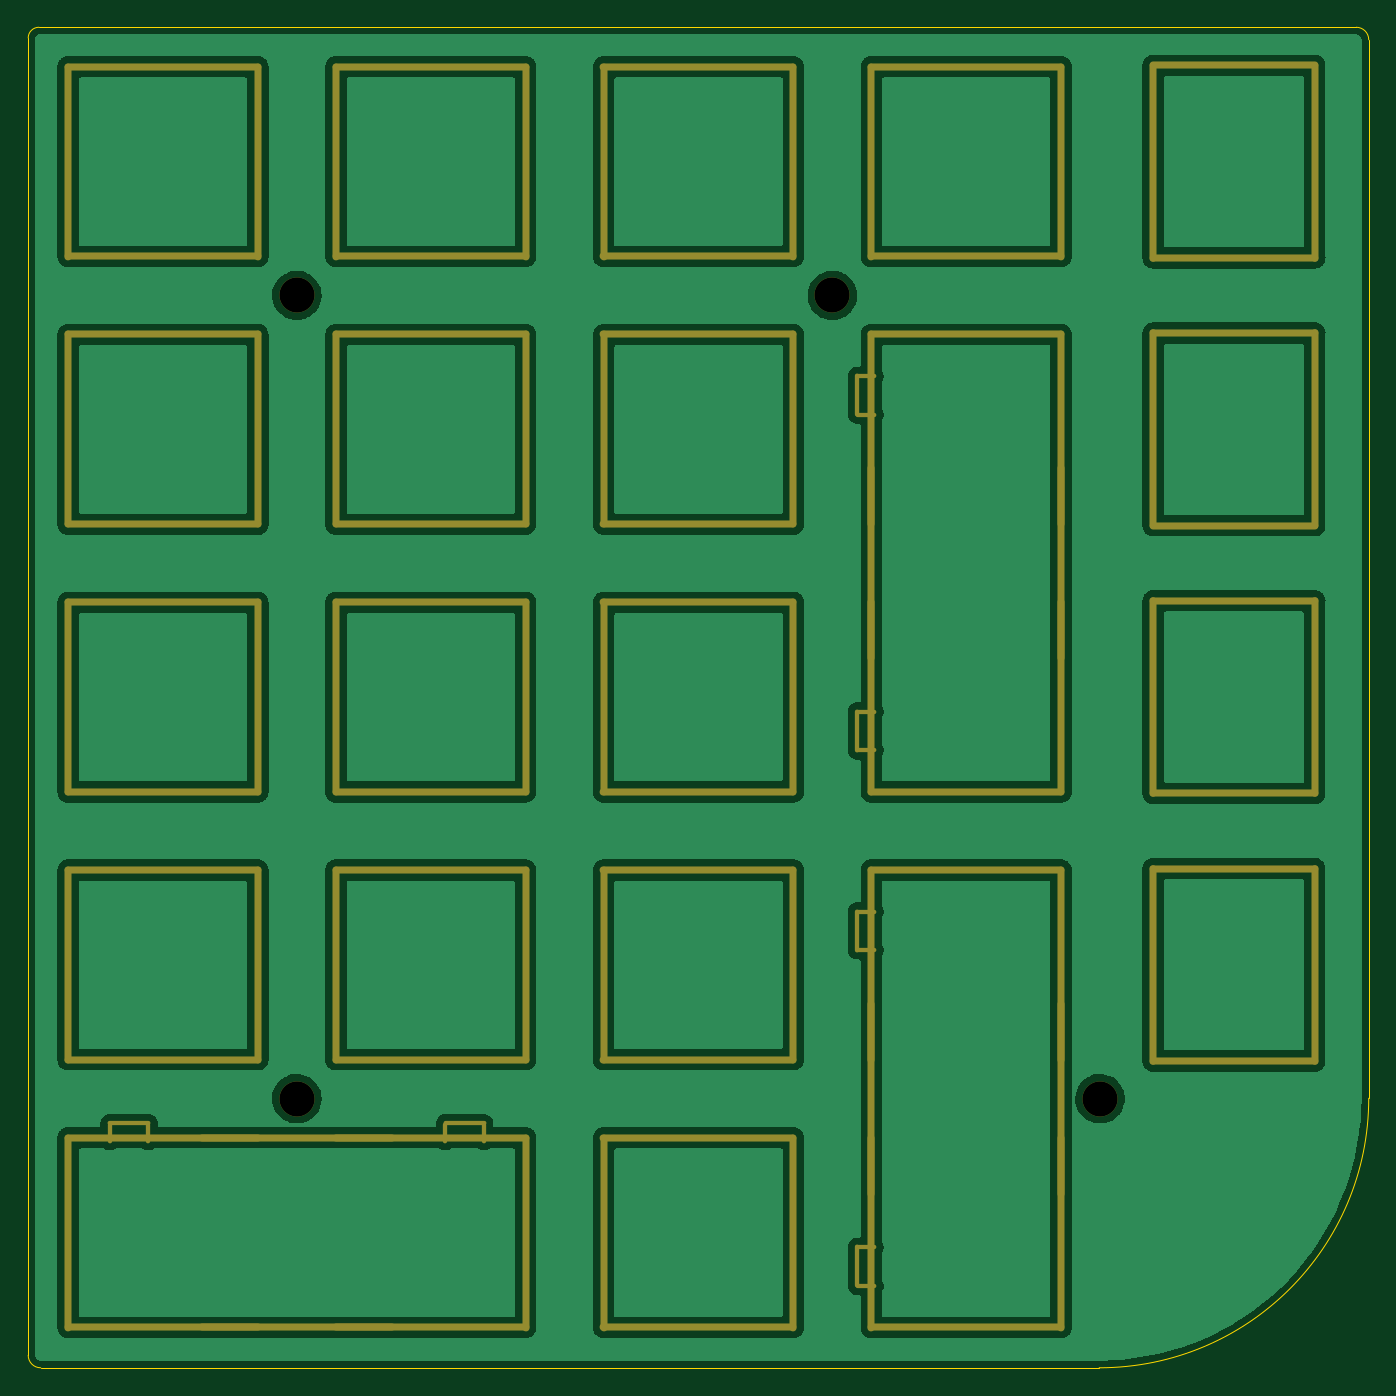
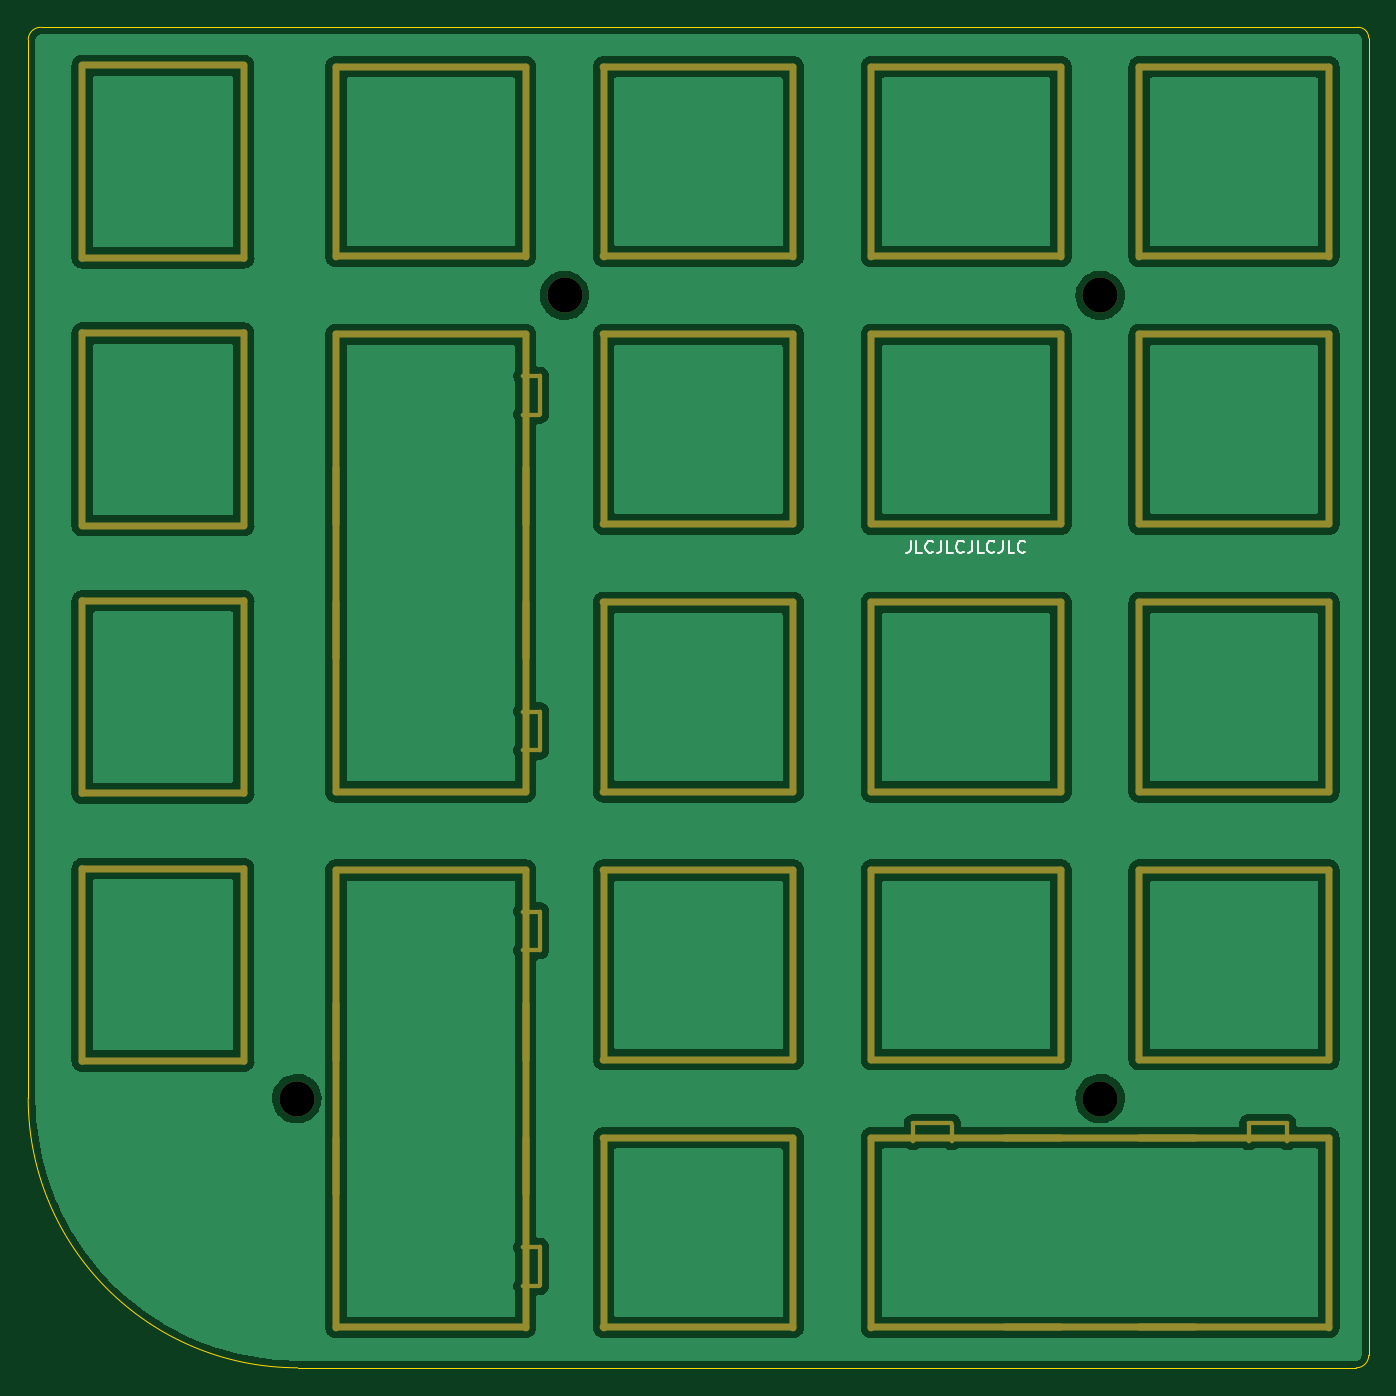
Circuit board: 11 layer files. Board 95.4 x 95.4 mm.
- bottom_copper: Envoy-Switchplate-B_Cu.gbl (191692 bytes)
- bottom_mask: Envoy-Switchplate-B_Mask.gbs (4759 bytes)
- paste: Envoy-Switchplate-B_Paste.gbp (502 bytes)
- bottom_silk: Envoy-Switchplate-B_Silkscreen.gbo (3127 bytes)
- outline: Envoy-Switchplate-Edge_Cuts.gm1 (1032 bytes)
- top_copper: Envoy-Switchplate-F_Cu.gtl (191692 bytes)
- top_mask: Envoy-Switchplate-F_Mask.gts (4759 bytes)
- paste: Envoy-Switchplate-F_Paste.gtp (502 bytes)
- top_silk: Envoy-Switchplate-F_Silkscreen.gto (503 bytes)
- drill: Envoy-Switchplate-NPTH.drl (6189 bytes)
- drill: Envoy-Switchplate-PTH.drl (306 bytes)

=== bottom_copper: Envoy-Switchplate-B_Cu.gbl (191692 bytes, source omitted) ===
=== bottom_mask: Envoy-Switchplate-B_Mask.gbs (4759 bytes, source omitted) ===
=== paste: Envoy-Switchplate-B_Paste.gbp ===
%TF.GenerationSoftware,KiCad,Pcbnew,(5.99.0-12610-g07e01e6297)*%
%TF.CreationDate,2021-10-01T22:50:03+01:00*%
%TF.ProjectId,Envoy-Switchplate,456e766f-792d-4537-9769-746368706c61,rev?*%
%TF.SameCoordinates,Original*%
%TF.FileFunction,Paste,Bot*%
%TF.FilePolarity,Positive*%
%FSLAX46Y46*%
G04 Gerber Fmt 4.6, Leading zero omitted, Abs format (unit mm)*
G04 Created by KiCad (PCBNEW (5.99.0-12610-g07e01e6297)) date 2021-10-01 22:50:03*
%MOMM*%
%LPD*%
G01*
G04 APERTURE LIST*
G04 APERTURE END LIST*
M02*

=== bottom_silk: Envoy-Switchplate-B_Silkscreen.gbo ===
%TF.GenerationSoftware,KiCad,Pcbnew,(5.99.0-12610-g07e01e6297)*%
%TF.CreationDate,2021-10-01T22:50:03+01:00*%
%TF.ProjectId,Envoy-Switchplate,456e766f-792d-4537-9769-746368706c61,rev?*%
%TF.SameCoordinates,Original*%
%TF.FileFunction,Legend,Bot*%
%TF.FilePolarity,Positive*%
%FSLAX46Y46*%
G04 Gerber Fmt 4.6, Leading zero omitted, Abs format (unit mm)*
G04 Created by KiCad (PCBNEW (5.99.0-12610-g07e01e6297)) date 2021-10-01 22:50:03*
%MOMM*%
%LPD*%
G01*
G04 APERTURE LIST*
%ADD10C,0.150000*%
G04 APERTURE END LIST*
D10*
X125426190Y-102834523D02*
X125426190Y-103441666D01*
X125466666Y-103563095D01*
X125547619Y-103644047D01*
X125669047Y-103684523D01*
X125750000Y-103684523D01*
X124616666Y-103684523D02*
X125021428Y-103684523D01*
X125021428Y-102834523D01*
X123847619Y-103603571D02*
X123888095Y-103644047D01*
X124009523Y-103684523D01*
X124090476Y-103684523D01*
X124211904Y-103644047D01*
X124292857Y-103563095D01*
X124333333Y-103482142D01*
X124373809Y-103320238D01*
X124373809Y-103198809D01*
X124333333Y-103036904D01*
X124292857Y-102955952D01*
X124211904Y-102875000D01*
X124090476Y-102834523D01*
X124009523Y-102834523D01*
X123888095Y-102875000D01*
X123847619Y-102915476D01*
X123240476Y-102834523D02*
X123240476Y-103441666D01*
X123280952Y-103563095D01*
X123361904Y-103644047D01*
X123483333Y-103684523D01*
X123564285Y-103684523D01*
X122430952Y-103684523D02*
X122835714Y-103684523D01*
X122835714Y-102834523D01*
X121661904Y-103603571D02*
X121702380Y-103644047D01*
X121823809Y-103684523D01*
X121904761Y-103684523D01*
X122026190Y-103644047D01*
X122107142Y-103563095D01*
X122147619Y-103482142D01*
X122188095Y-103320238D01*
X122188095Y-103198809D01*
X122147619Y-103036904D01*
X122107142Y-102955952D01*
X122026190Y-102875000D01*
X121904761Y-102834523D01*
X121823809Y-102834523D01*
X121702380Y-102875000D01*
X121661904Y-102915476D01*
X121054761Y-102834523D02*
X121054761Y-103441666D01*
X121095238Y-103563095D01*
X121176190Y-103644047D01*
X121297619Y-103684523D01*
X121378571Y-103684523D01*
X120245238Y-103684523D02*
X120650000Y-103684523D01*
X120650000Y-102834523D01*
X119476190Y-103603571D02*
X119516666Y-103644047D01*
X119638095Y-103684523D01*
X119719047Y-103684523D01*
X119840476Y-103644047D01*
X119921428Y-103563095D01*
X119961904Y-103482142D01*
X120002380Y-103320238D01*
X120002380Y-103198809D01*
X119961904Y-103036904D01*
X119921428Y-102955952D01*
X119840476Y-102875000D01*
X119719047Y-102834523D01*
X119638095Y-102834523D01*
X119516666Y-102875000D01*
X119476190Y-102915476D01*
X118869047Y-102834523D02*
X118869047Y-103441666D01*
X118909523Y-103563095D01*
X118990476Y-103644047D01*
X119111904Y-103684523D01*
X119192857Y-103684523D01*
X118059523Y-103684523D02*
X118464285Y-103684523D01*
X118464285Y-102834523D01*
X117290476Y-103603571D02*
X117330952Y-103644047D01*
X117452380Y-103684523D01*
X117533333Y-103684523D01*
X117654761Y-103644047D01*
X117735714Y-103563095D01*
X117776190Y-103482142D01*
X117816666Y-103320238D01*
X117816666Y-103198809D01*
X117776190Y-103036904D01*
X117735714Y-102955952D01*
X117654761Y-102875000D01*
X117533333Y-102834523D01*
X117452380Y-102834523D01*
X117330952Y-102875000D01*
X117290476Y-102915476D01*
M02*

=== outline: Envoy-Switchplate-Edge_Cuts.gm1 ===
%TF.GenerationSoftware,KiCad,Pcbnew,(5.99.0-12610-g07e01e6297)*%
%TF.CreationDate,2021-10-01T22:50:03+01:00*%
%TF.ProjectId,Envoy-Switchplate,456e766f-792d-4537-9769-746368706c61,rev?*%
%TF.SameCoordinates,Original*%
%TF.FileFunction,Profile,NP*%
%FSLAX46Y46*%
G04 Gerber Fmt 4.6, Leading zero omitted, Abs format (unit mm)*
G04 Created by KiCad (PCBNEW (5.99.0-12610-g07e01e6297)) date 2021-10-01 22:50:03*
%MOMM*%
%LPD*%
G01*
G04 APERTURE LIST*
%TA.AperFunction,Profile*%
%ADD10C,0.050000*%
%TD*%
G04 APERTURE END LIST*
D10*
X188214000Y-67183000D02*
X188214000Y-142494000D01*
X92837000Y-160782000D02*
X92837000Y-67056000D01*
X169037000Y-161671000D02*
X93726000Y-161671000D01*
X188214000Y-142494000D02*
G75*
G02*
X169037000Y-161671000I-19177000J0D01*
G01*
X92837000Y-67056000D02*
G75*
G02*
X93599000Y-66294000I762000J0D01*
G01*
X93726000Y-161671000D02*
G75*
G02*
X92837000Y-160782000I0J889000D01*
G01*
X187325000Y-66294000D02*
G75*
G02*
X188214000Y-67183000I0J-889000D01*
G01*
X93599000Y-66294000D02*
X187325000Y-66294000D01*
M02*

=== top_copper: Envoy-Switchplate-F_Cu.gtl (191692 bytes, source omitted) ===
=== top_mask: Envoy-Switchplate-F_Mask.gts ===
%TF.GenerationSoftware,KiCad,Pcbnew,(5.99.0-12610-g07e01e6297)*%
%TF.CreationDate,2021-10-01T22:50:03+01:00*%
%TF.ProjectId,Envoy-Switchplate,456e766f-792d-4537-9769-746368706c61,rev?*%
%TF.SameCoordinates,Original*%
%TF.FileFunction,Soldermask,Top*%
%TF.FilePolarity,Negative*%
%FSLAX46Y46*%
G04 Gerber Fmt 4.6, Leading zero omitted, Abs format (unit mm)*
G04 Created by KiCad (PCBNEW (5.99.0-12610-g07e01e6297)) date 2021-10-01 22:50:03*
%MOMM*%
%LPD*%
G01*
G04 APERTURE LIST*
%ADD10O,0.500000X14.000000*%
%ADD11O,14.000000X0.500000*%
%ADD12O,0.304800X3.048000*%
%ADD13O,1.473200X0.304800*%
%ADD14O,0.304800X1.473200*%
%ADD15O,3.048000X0.304800*%
%ADD16O,12.000000X0.500000*%
%ADD17O,0.500000X14.200000*%
%ADD18C,2.500000*%
G04 APERTURE END LIST*
D10*
%TO.C,MX12*%
X152825500Y-113950750D03*
D11*
X159575500Y-120700750D03*
D10*
X166325500Y-113950750D03*
%TD*%
%TO.C,MX5*%
X95675500Y-94900750D03*
X109175500Y-94900750D03*
D11*
X102425500Y-101650750D03*
X102425500Y-88150750D03*
%TD*%
D10*
%TO.C,MX20*%
X152825500Y-152050750D03*
D11*
X159575500Y-158800750D03*
D10*
X166325500Y-152050750D03*
%TD*%
D11*
%TO.C,MX17*%
X102425500Y-145300750D03*
D10*
X95675500Y-152050750D03*
D11*
X102425500Y-158800750D03*
%TD*%
D10*
%TO.C,MX8-2u1*%
X166325500Y-104425750D03*
D12*
X151803100Y-116363750D03*
D13*
X152463500Y-117735350D03*
X152463500Y-91116150D03*
D12*
X151803100Y-92487750D03*
D13*
X152463500Y-114992150D03*
X152463500Y-93859350D03*
D10*
X152825500Y-104425750D03*
%TD*%
D14*
%TO.C,MX17-2u1*%
X98640900Y-144938750D03*
D11*
X111950500Y-158800750D03*
D14*
X101384100Y-144938750D03*
D11*
X111950500Y-145300750D03*
D15*
X123888500Y-144278350D03*
X100012500Y-144278350D03*
D14*
X122516900Y-144938750D03*
X125260100Y-144938750D03*
%TD*%
D13*
%TO.C,MX16-2u1*%
X152463500Y-131959350D03*
D10*
X152825500Y-142525750D03*
D12*
X151803100Y-130587750D03*
D13*
X152463500Y-129216150D03*
X152463500Y-153092150D03*
D12*
X151803100Y-154463750D03*
D10*
X166325500Y-142525750D03*
D13*
X152463500Y-155835350D03*
%TD*%
D11*
%TO.C,MX16*%
X159575500Y-126250750D03*
D10*
X152825500Y-133000750D03*
X166325500Y-133000750D03*
%TD*%
D11*
%TO.C,MX13*%
X102425500Y-139750750D03*
D10*
X109175500Y-133000750D03*
D11*
X102425500Y-126250750D03*
D10*
X95675500Y-133000750D03*
%TD*%
D16*
%TO.C,ENC1*%
X178625500Y-69000750D03*
D17*
X184375500Y-75850750D03*
D16*
X178625500Y-82700750D03*
D17*
X172875500Y-75850750D03*
%TD*%
D10*
%TO.C,MX10*%
X114725500Y-113950750D03*
X128225500Y-113950750D03*
D11*
X121475500Y-107200750D03*
X121475500Y-120700750D03*
%TD*%
%TO.C,MX19*%
X140525500Y-158800750D03*
X140525500Y-145300750D03*
D10*
X133775500Y-152050750D03*
X147275500Y-152050750D03*
%TD*%
D11*
%TO.C,MX14*%
X121475500Y-139750750D03*
X121475500Y-126250750D03*
D10*
X128225500Y-133000750D03*
X114725500Y-133000750D03*
%TD*%
%TO.C,MX6*%
X128225500Y-94900750D03*
X114725500Y-94900750D03*
D11*
X121475500Y-88150750D03*
X121475500Y-101650750D03*
%TD*%
%TO.C,MX9*%
X102425500Y-120700750D03*
D10*
X109175500Y-113950750D03*
D11*
X102425500Y-107200750D03*
D10*
X95675500Y-113950750D03*
%TD*%
D11*
%TO.C,MX11*%
X140525500Y-120700750D03*
D10*
X147275500Y-113950750D03*
D11*
X140525500Y-107200750D03*
D10*
X133775500Y-113950750D03*
%TD*%
D11*
%TO.C,MX3*%
X140525500Y-82600750D03*
X140525500Y-69100750D03*
D10*
X147275500Y-75850750D03*
X133775500Y-75850750D03*
%TD*%
%TO.C,MX2*%
X128225500Y-75850750D03*
D11*
X121475500Y-69100750D03*
D10*
X114725500Y-75850750D03*
D11*
X121475500Y-82600750D03*
%TD*%
%TO.C,MX7*%
X140525500Y-101650750D03*
D10*
X133775500Y-94900750D03*
X147275500Y-94900750D03*
D11*
X140525500Y-88150750D03*
%TD*%
D10*
%TO.C,MX8*%
X152825500Y-94900750D03*
X166325500Y-94900750D03*
D11*
X159575500Y-88150750D03*
%TD*%
D10*
%TO.C,MX1*%
X95675500Y-75850750D03*
X109175500Y-75850750D03*
D11*
X102425500Y-82600750D03*
X102425500Y-69100750D03*
%TD*%
%TO.C,MX18*%
X121475500Y-145300750D03*
X121475500Y-158800750D03*
D10*
X128225500Y-152050750D03*
%TD*%
%TO.C,MX4*%
X166325500Y-75850750D03*
D11*
X159575500Y-69100750D03*
X159575500Y-82600750D03*
D10*
X152825500Y-75850750D03*
%TD*%
D17*
%TO.C,ENC2*%
X184375500Y-94900750D03*
X172875500Y-94900750D03*
D16*
X178625500Y-101750750D03*
X178625500Y-88050750D03*
%TD*%
D10*
%TO.C,MX15*%
X133775500Y-133000750D03*
D11*
X140525500Y-139750750D03*
X140525500Y-126250750D03*
D10*
X147275500Y-133000750D03*
%TD*%
D18*
%TO.C,H4*%
X169100500Y-142525750D03*
%TD*%
%TO.C,H1*%
X111950500Y-85375750D03*
%TD*%
D17*
%TO.C,ENC3*%
X172875500Y-113950750D03*
X184375500Y-113950750D03*
D16*
X178625500Y-120800750D03*
X178625500Y-107100750D03*
%TD*%
D18*
%TO.C,H3*%
X111950500Y-142525750D03*
%TD*%
D16*
%TO.C,ENC4*%
X178625500Y-139850750D03*
D17*
X172875500Y-133000750D03*
D16*
X178625500Y-126150750D03*
D17*
X184375500Y-133000750D03*
%TD*%
D18*
%TO.C,H2*%
X150050500Y-85375750D03*
%TD*%
M02*

=== paste: Envoy-Switchplate-F_Paste.gtp ===
%TF.GenerationSoftware,KiCad,Pcbnew,(5.99.0-12610-g07e01e6297)*%
%TF.CreationDate,2021-10-01T22:50:03+01:00*%
%TF.ProjectId,Envoy-Switchplate,456e766f-792d-4537-9769-746368706c61,rev?*%
%TF.SameCoordinates,Original*%
%TF.FileFunction,Paste,Top*%
%TF.FilePolarity,Positive*%
%FSLAX46Y46*%
G04 Gerber Fmt 4.6, Leading zero omitted, Abs format (unit mm)*
G04 Created by KiCad (PCBNEW (5.99.0-12610-g07e01e6297)) date 2021-10-01 22:50:03*
%MOMM*%
%LPD*%
G01*
G04 APERTURE LIST*
G04 APERTURE END LIST*
M02*

=== top_silk: Envoy-Switchplate-F_Silkscreen.gto ===
%TF.GenerationSoftware,KiCad,Pcbnew,(5.99.0-12610-g07e01e6297)*%
%TF.CreationDate,2021-10-01T22:50:03+01:00*%
%TF.ProjectId,Envoy-Switchplate,456e766f-792d-4537-9769-746368706c61,rev?*%
%TF.SameCoordinates,Original*%
%TF.FileFunction,Legend,Top*%
%TF.FilePolarity,Positive*%
%FSLAX46Y46*%
G04 Gerber Fmt 4.6, Leading zero omitted, Abs format (unit mm)*
G04 Created by KiCad (PCBNEW (5.99.0-12610-g07e01e6297)) date 2021-10-01 22:50:03*
%MOMM*%
%LPD*%
G01*
G04 APERTURE LIST*
G04 APERTURE END LIST*
M02*

=== drill: Envoy-Switchplate-NPTH.drl (6189 bytes, source omitted) ===
=== drill: Envoy-Switchplate-PTH.drl ===
M48
; DRILL file {KiCad (5.99.0-12610-g07e01e6297)} date Fri Oct  1 22:50:05 2021
; FORMAT={-:-/ absolute / inch / decimal}
; #@! TF.CreationDate,2021-10-01T22:50:05+01:00
; #@! TF.GenerationSoftware,Kicad,Pcbnew,(5.99.0-12610-g07e01e6297)
; #@! TF.FileFunction,Plated,1,2,PTH
FMAT,2
INCH
%
G90
G05
T0
M30
